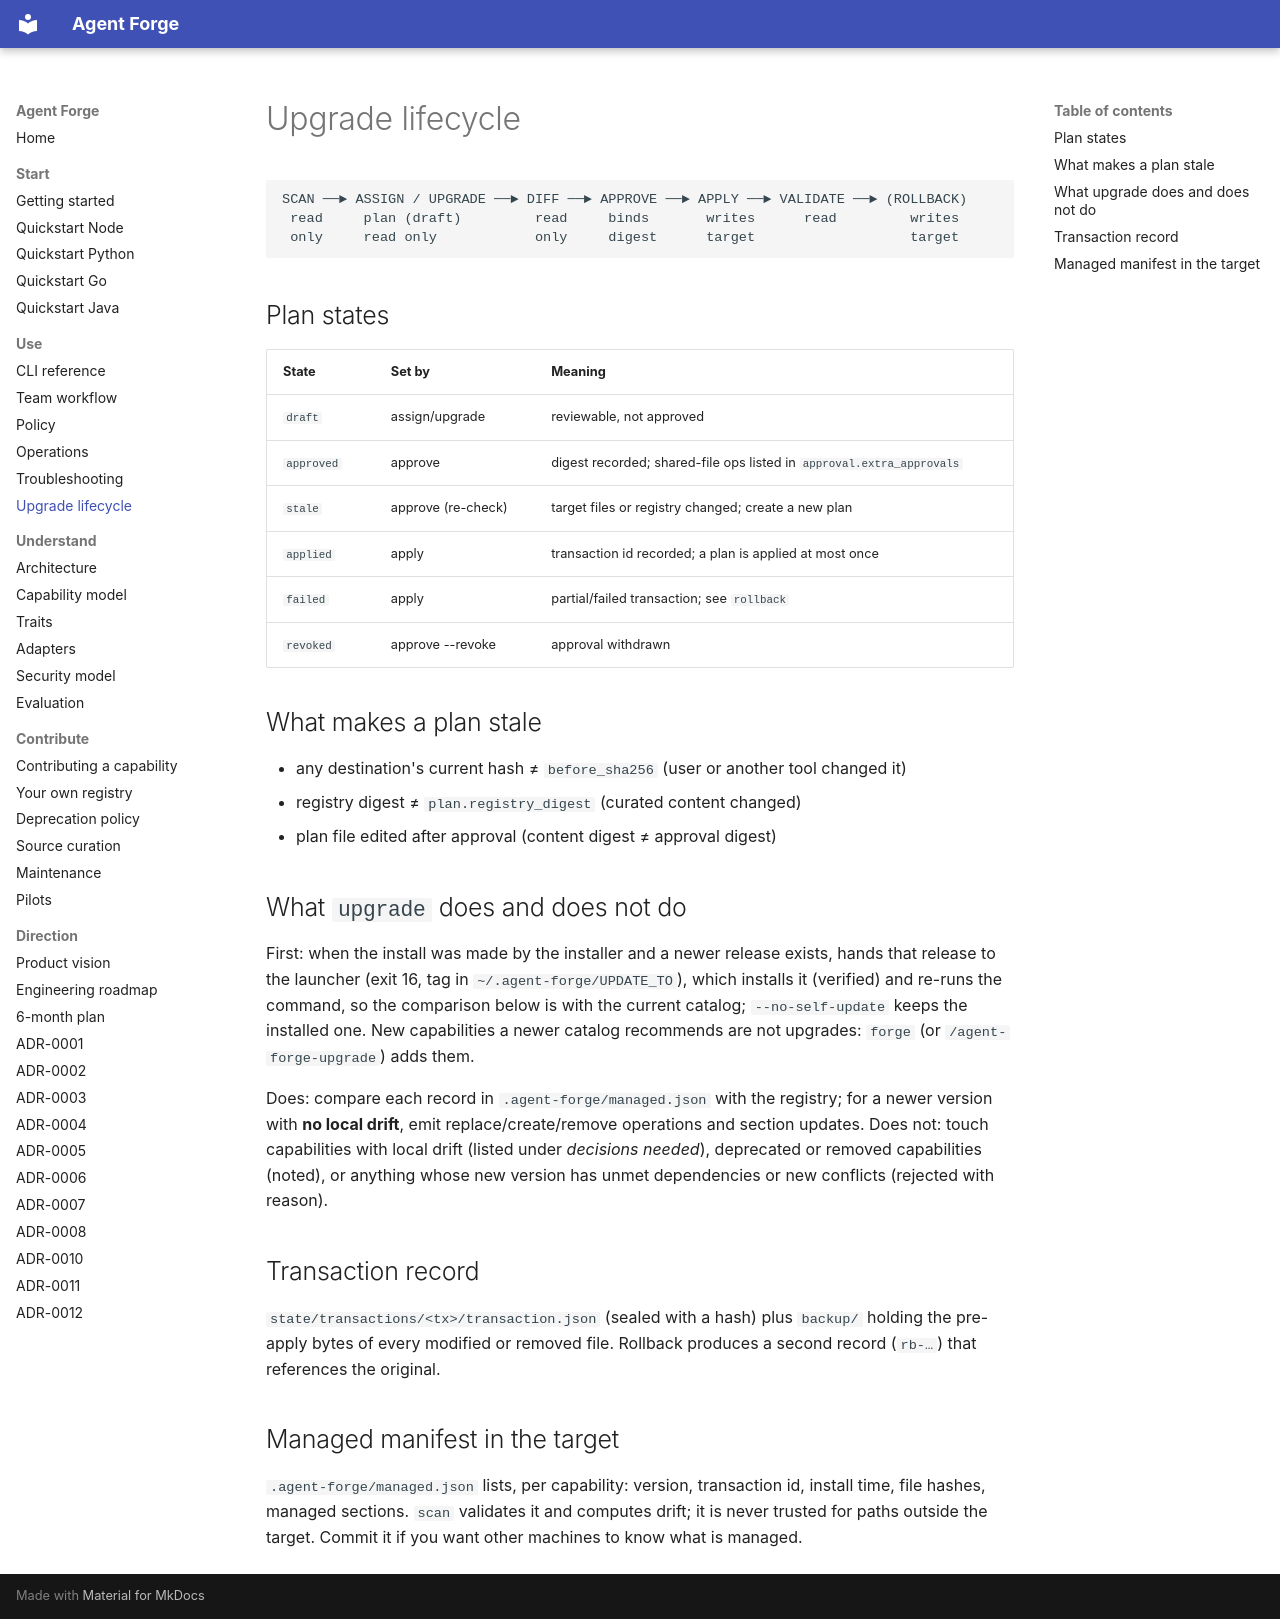

repository: tamtd91ht/agent-forge · page: upgrade-lifecycle/index.html · generator: mkdocs

# Upgrade lifecycle

```
SCAN ──► ASSIGN / UPGRADE ──► DIFF ──► APPROVE ──► APPLY ──► VALIDATE ──► (ROLLBACK)
 read     plan (draft)         read     binds       writes      read         writes
 only     read only            only     digest      target                   target
```

## Plan states

| State | Set by | Meaning |
|---|---|---|
| `draft` | assign/upgrade | reviewable, not approved |
| `approved` | approve | digest recorded; shared-file ops listed in `approval.extra_approvals` |
| `stale` | approve (re-check) | target files or registry changed; create a new plan |
| `applied` | apply | transaction id recorded; a plan is applied at most once |
| `failed` | apply | partial/failed transaction; see `rollback` |
| `revoked` | approve --revoke | approval withdrawn |

## What makes a plan stale

- any destination's current hash ≠ `before_sha256` (user or another tool changed it)
- registry digest ≠ `plan.registry_digest` (curated content changed)
- plan file edited after approval (content digest ≠ approval digest)

## What `upgrade` does and does not do

First: when the install was made by the installer and a newer release exists, hands that
release to the launcher (exit 16, tag in `~/.agent-forge/UPDATE_TO`), which installs it
(verified) and re-runs the command, so the comparison below is with the current catalog;
`--no-self-update` keeps the installed one. New capabilities a newer catalog recommends are
not upgrades: `forge` (or `/agent-forge-upgrade`) adds them.

Does: compare each record in `.agent-forge/managed.json` with the registry; for a newer
version with **no local drift**, emit replace/create/remove operations and section updates.
Does not: touch capabilities with local drift (listed under *decisions needed*), deprecated or
removed capabilities (noted), or anything whose new version has unmet dependencies or new
conflicts (rejected with reason).

## Transaction record

`state/transactions/<tx>/transaction.json` (sealed with a hash) plus `backup/` holding the
pre-apply bytes of every modified or removed file. Rollback produces a second record
(`rb-…`) that references the original.

## Managed manifest in the target

`.agent-forge/managed.json` lists, per capability: version, transaction id, install time,
file hashes, managed sections. `scan` validates it and computes drift; it is never trusted
for paths outside the target. Commit it if you want other machines to know what is managed.
